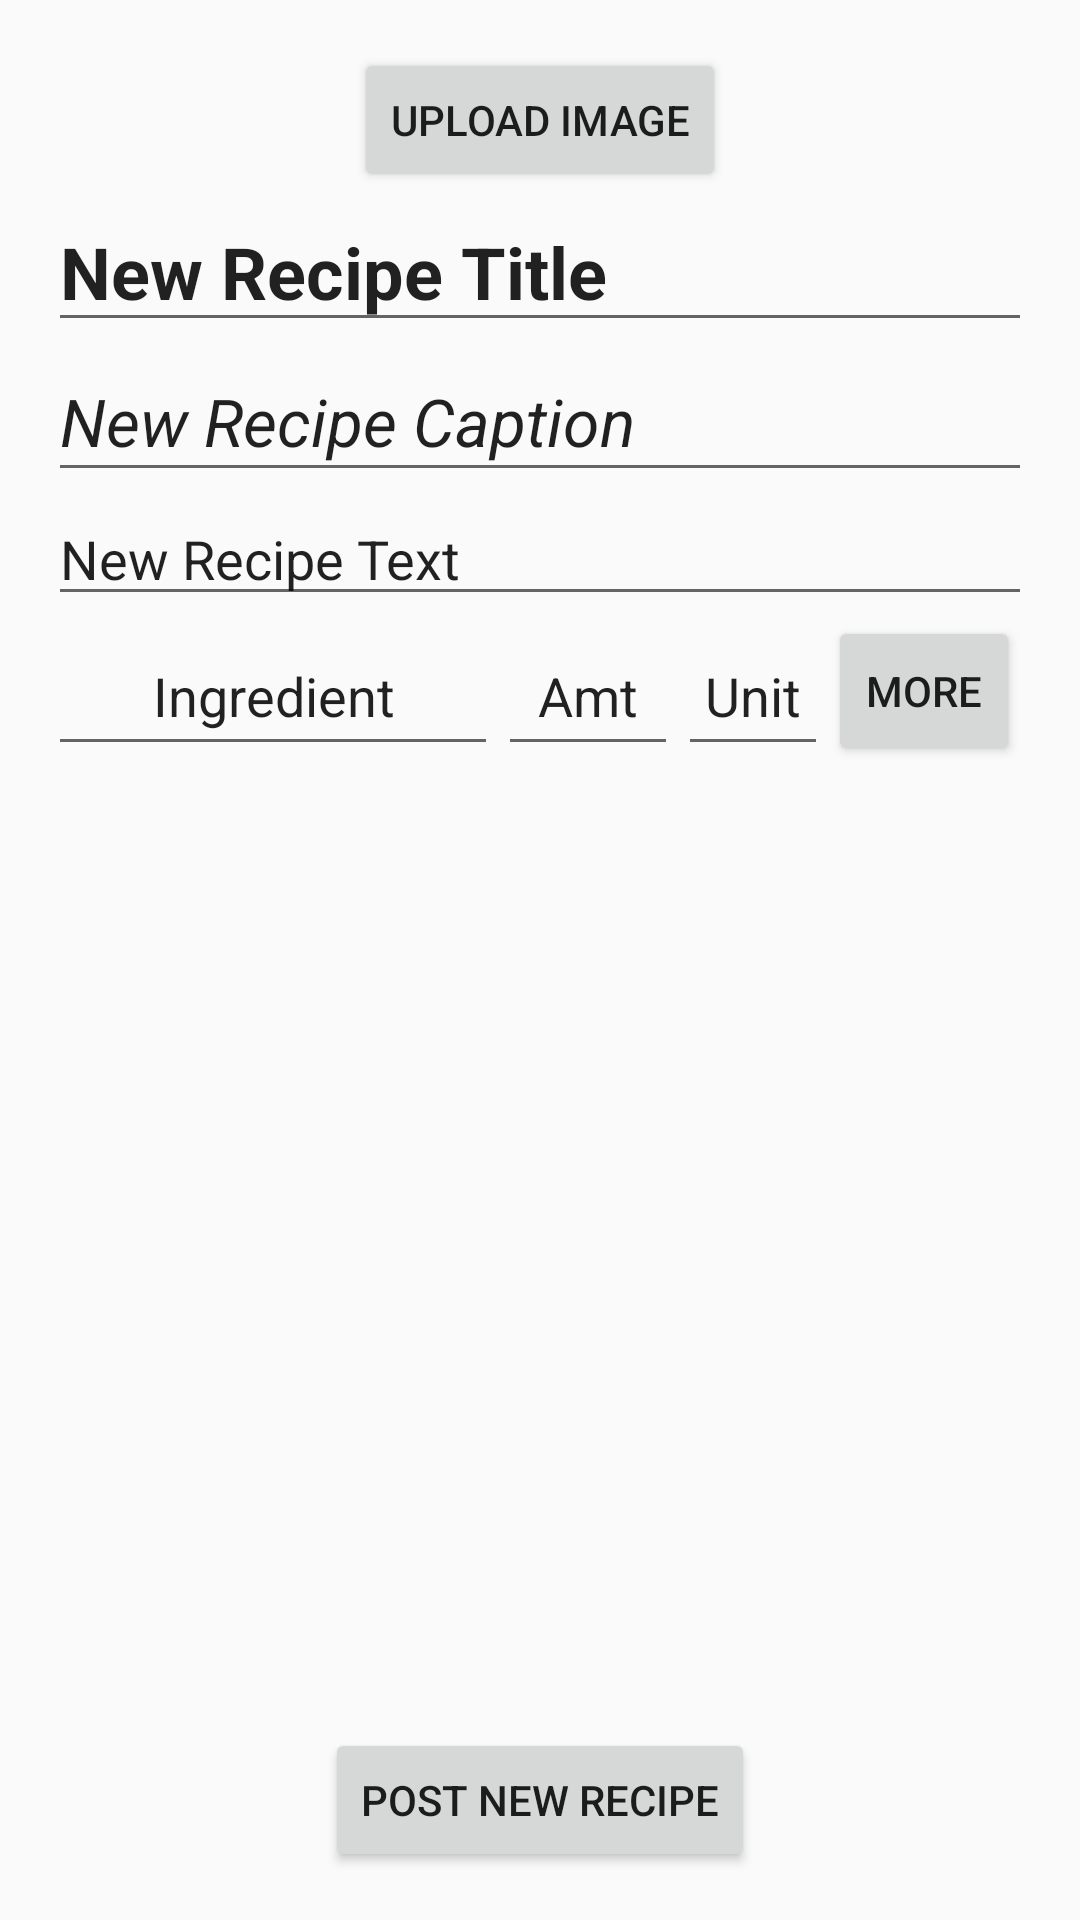

Produce the Android XML layout that renders to this screen, including the resource entries it uses.
<!-- AndroidManifest.xml: application theme AppTheme -->
<!-- res/layout/activity_new_recipe.xml -->
<?xml version="1.0" encoding="utf-8"?>
<RelativeLayout
    xmlns:android="http://schemas.android.com/apk/res/android"
    xmlns:tools="http://schemas.android.com/tools"
    android:id="@+id/activity_main"
    android:layout_width="match_parent"
    android:layout_height="match_parent"
    android:paddingBottom="16dp"
    android:paddingLeft="16dp"
    android:paddingRight="16dp"
    android:paddingTop="16dp"
    tools:context="pantrypals.activities.NewRecipeActivity">

    <Button
        android:id="@+id/uploadImageButton"
        android:layout_width="wrap_content"
        android:layout_height="wrap_content"
        android:layout_centerHorizontal="true"
        android:text="Upload Image" />

    <EditText
        android:layout_below="@+id/uploadImageButton"
        android:id="@+id/newRecipeTitle"
        android:layout_width="match_parent"
        android:layout_height="50dp"
        android:layout_alignParentStart="true"
        android:text="New Recipe Title"
        android:textStyle="bold"
        android:inputType="text"
        android:textSize="24dp"/>

    <EditText
        android:id="@+id/newRecipeCaption"
        android:layout_width="match_parent"
        android:layout_height="50dp"
        android:layout_alignParentStart="true"
        android:layout_below="@+id/newRecipeTitle"
        android:text="New Recipe Caption"
        android:textStyle="italic"
        android:inputType="text"
        android:textSize="22dp"/>

    <EditText
        android:id="@+id/newRecipeText"
        android:layout_width="match_parent"
        android:layout_height="wrap_content"
        android:layout_alignParentStart="true"
        android:layout_below="@+id/newRecipeCaption"
        android:text="New Recipe Text"
        android:inputType="text"/>

    <TableLayout
        android:layout_below="@+id/newRecipeText"
        android:id="@+id/newRecipeIngredientTable"
        android:layout_width="match_parent"
        android:layout_height="match_parent"
        android:layout_centerHorizontal="true"
        android:layout_centerVertical="true">

        <TableRow
            android:layout_width="match_parent"
            android:layout_height="400dp">
            <EditText
                android:text="Ingredient"
                android:layout_height="50dp"
                android:id="@+id/ingredientName"
                android:inputType="text"
                android:layout_width="150dp"
                android:gravity="center">
            </EditText>/>
            <EditText
                android:text="Amt"
                android:layout_height="50dp"
                android:id="@+id/ingredientAmount"
                android:inputType="numberDecimal"
                android:layout_width="60dp"
                android:gravity="center">
            </EditText>/>
            <EditText
                android:text="Unit"
                android:layout_height="50dp"
                android:id="@+id/ingredientUnit"
                android:inputType="text"
                android:layout_width="50dp"
                android:gravity="center">
            </EditText>/>
            <Button
                android:id="@+id/addRowButton"
                android:layout_width="64dp"
                android:layout_height="match_parent"
                android:layout_centerHorizontal="true"
                android:text="More" />
        </TableRow>

    </TableLayout>

    <Button
        android:id="@+id/createRecipeButton"
        android:layout_width="wrap_content"
        android:layout_height="wrap_content"
        android:layout_alignParentBottom="true"
        android:layout_centerHorizontal="true"
        android:text="Post New Recipe" />


</RelativeLayout>
<!-- resources referenced by this layout -->
<resources>
  <style name="AppTheme" parent="Theme.AppCompat.DayNight.DarkActionBar">
          
          <item name="colorPrimary">@color/colorPrimary</item>
          <item name="colorPrimaryDark">@color/colorPrimaryDark</item>
          <item name="colorAccent">@color/colorAccent</item>
      </style>
  <color name="colorPrimary">#3F51B5</color>
  <color name="colorPrimaryDark">#19202e</color>
  <color name="colorAccent">#FF4081</color>
</resources>
